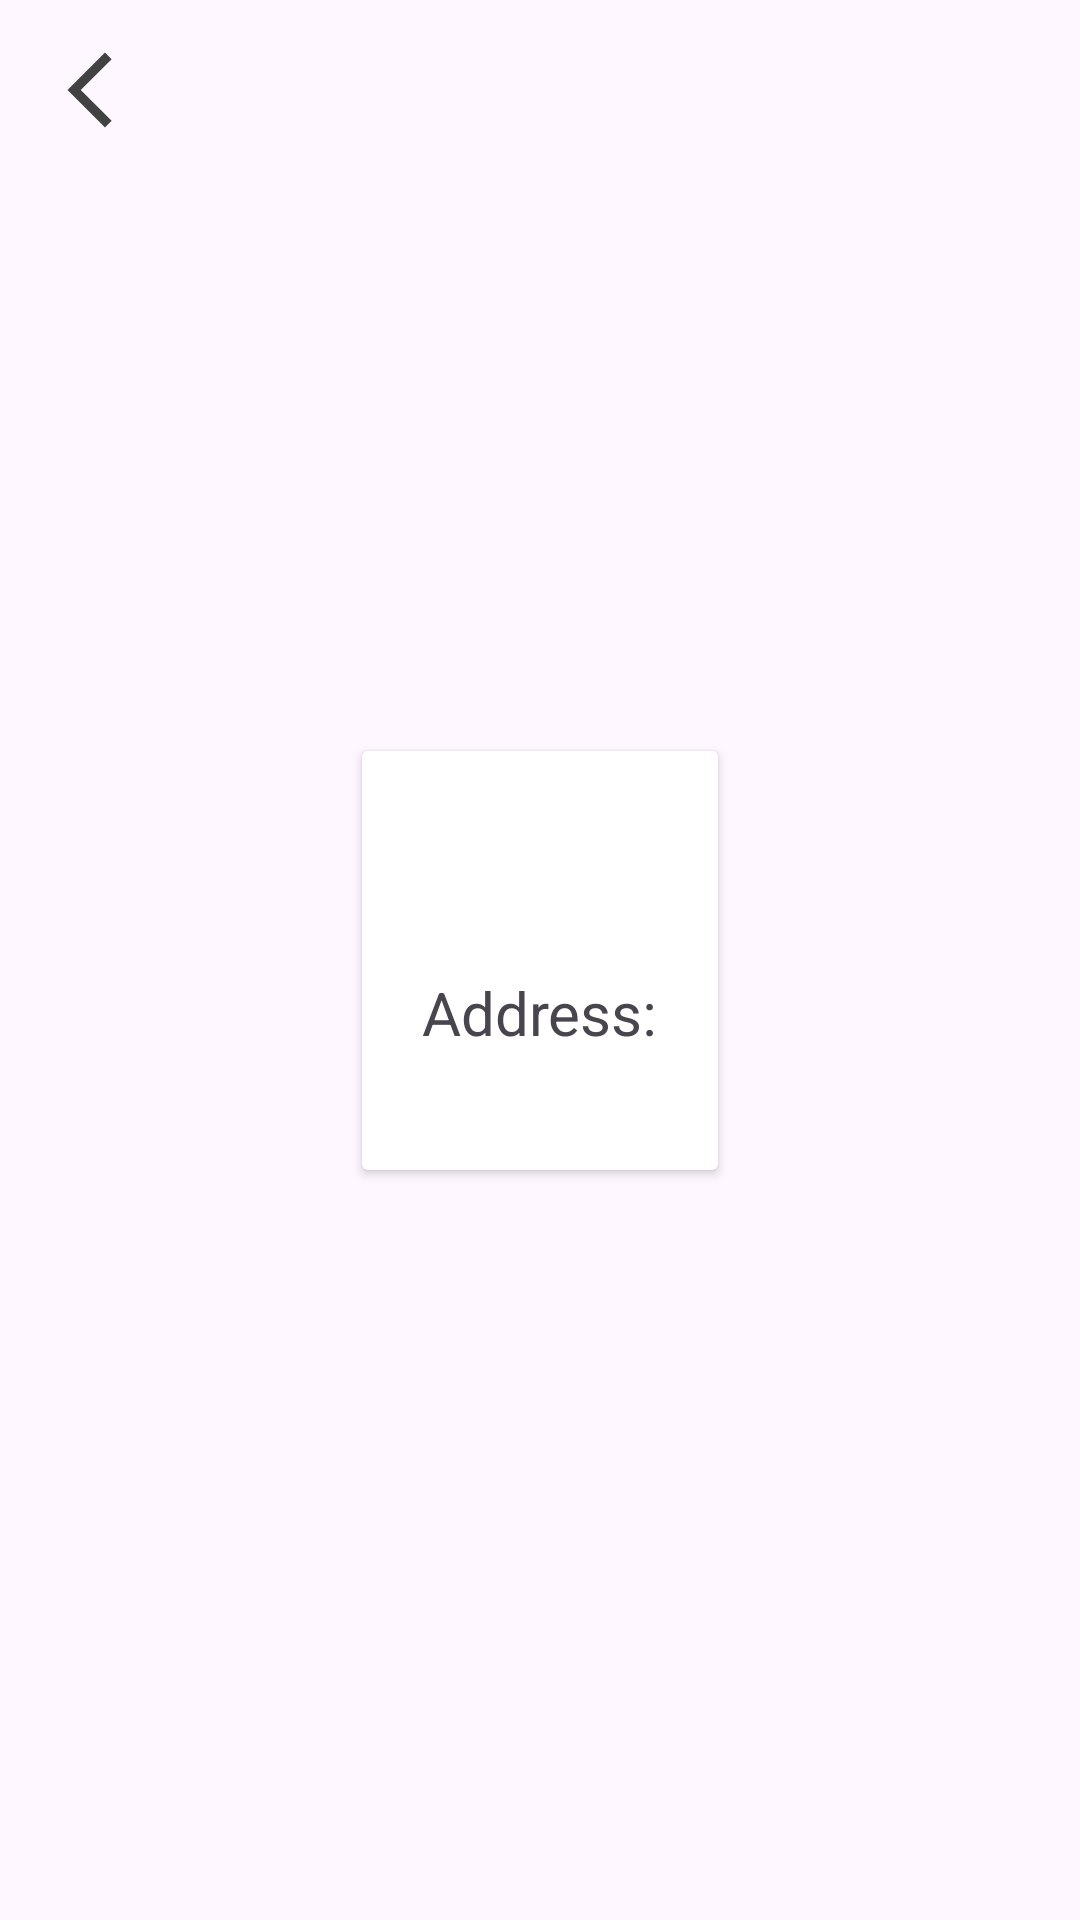

Write the Android layout XML for this screen, with the resource values it uses.
<!-- AndroidManifest.xml: application theme Theme.OnlineAttendanceApp -->
<!-- res/layout/fragment_detail.xml -->
<?xml version="1.0" encoding="utf-8"?>
<androidx.constraintlayout.widget.ConstraintLayout xmlns:android="http://schemas.android.com/apk/res/android"
    xmlns:app="http://schemas.android.com/apk/res-auto"
    xmlns:tools="http://schemas.android.com/tools"
    android:layout_width="match_parent"
    android:layout_height="match_parent"
    tools:context=".ui.fragment.DetailFragment">

    <ImageView
        android:id="@+id/back_button"
        android:layout_width="@dimen/dp_30"
        android:layout_height="@dimen/dp_30"
        android:layout_margin="@dimen/dp_15"
        android:src="@drawable/back"
        app:layout_constraintStart_toStartOf="parent"
        app:layout_constraintTop_toTopOf="parent" />

    <androidx.cardview.widget.CardView
        android:layout_width="wrap_content"
        android:layout_height="wrap_content"
        app:layout_constraintBottom_toBottomOf="parent"
        app:layout_constraintEnd_toEndOf="parent"
        app:layout_constraintStart_toStartOf="parent"
        app:layout_constraintTop_toTopOf="parent">

        <androidx.appcompat.widget.LinearLayoutCompat
            android:layout_width="wrap_content"
            android:layout_height="wrap_content"
            android:orientation="vertical"
            android:padding="@dimen/dp_20">

            <TextView
                android:id="@+id/store_detail"
                android:layout_width="wrap_content"
                android:layout_height="wrap_content"
                android:textSize="@dimen/sp_25" />

            <TextView
                android:layout_width="wrap_content"
                android:layout_height="wrap_content"
                android:layout_marginTop="@dimen/dp_20"
                android:text="@string/address"
                android:textSize="@dimen/sp_20" />

            <TextView
                android:id="@+id/store_address"
                android:layout_width="wrap_content"
                android:layout_height="wrap_content" />

        </androidx.appcompat.widget.LinearLayoutCompat>

    </androidx.cardview.widget.CardView>

</androidx.constraintlayout.widget.ConstraintLayout>
<!-- resources referenced by this layout -->
<resources>
  <dimen name="dp_15">15dp</dimen>
  <dimen name="dp_20">20dp</dimen>
  <dimen name="dp_30">30dp</dimen>
  <dimen name="sp_20">20sp</dimen>
  <dimen name="sp_25">25sp</dimen>
  <!-- drawable back (drawable) -->
  <vector xmlns:android="http://schemas.android.com/apk/res/android"
      android:width="50dp"
      android:height="50dp"
      android:tint="@color/cardview_dark_background"
      android:viewportWidth="24"
      android:viewportHeight="24">
      <path
          android:fillColor="@android:color/white"
          android:pathData="M17.77,3.77l-1.77,-1.77l-10,10l10,10l1.77,-1.77l-8.23,-8.23z" />
  </vector>
  <string name="address">Address:</string>
  <style name="Theme.OnlineAttendanceApp" parent="Base.Theme.OnlineAttendanceApp" />
  <style name="Base.Theme.OnlineAttendanceApp" parent="Theme.Material3.DayNight.NoActionBar">
          
          
          <item name="android:statusBarColor">@color/black</item>
          <item name="android:windowIsTranslucent">true</item>
      </style>
  <color name="black">#FF000000</color>
</resources>
